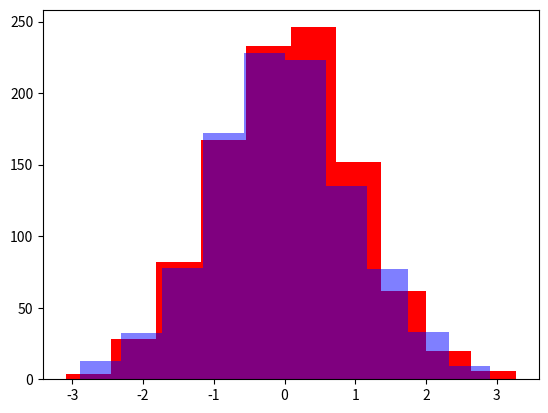

The script that saved this image:
import matplotlib.pyplot as plt
import numpy as np

bins= 10

x= np.random.randn(1000)
y = np.random.randn(1000)

plt.hist(x,bins,color ='red')
plt.hist(y, bins, color='blue',alpha=0.5)
plt.show()
